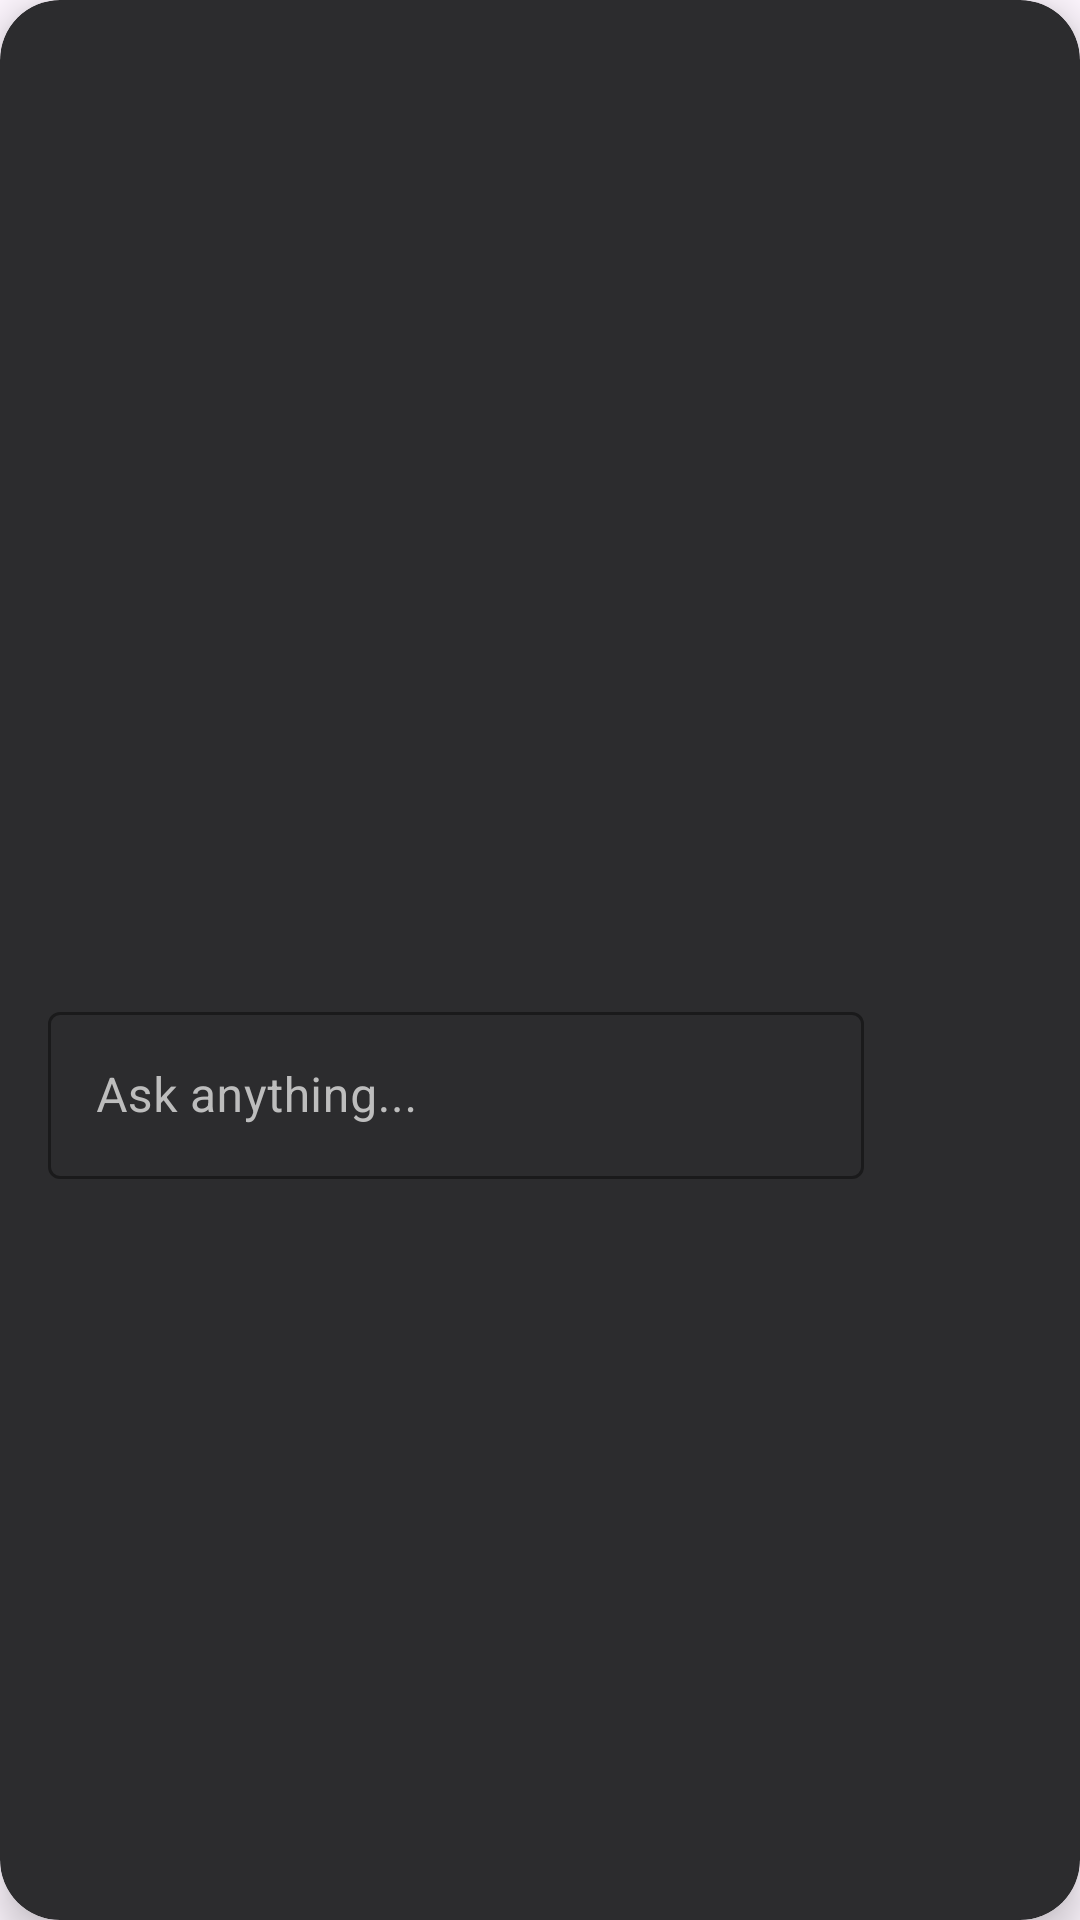

Here is an Android app screen rendered from its layout file. Give the layout XML and the strings, colors and styles it references.
<!-- AndroidManifest.xml: application theme Theme.Smartbugdet -->
<!-- res/layout/dialog_chat.xml -->
<?xml version="1.0" encoding="utf-8"?>
<androidx.cardview.widget.CardView xmlns:android="http://schemas.android.com/apk/res/android"
    xmlns:app="http://schemas.android.com/apk/res-auto"
    android:layout_width="match_parent"
    android:layout_height="wrap_content"
    android:layout_marginHorizontal="16dp"
    android:layout_marginBottom="16dp"
    app:cardBackgroundColor="#2C2C2E"
    app:cardCornerRadius="20dp"
    app:cardElevation="8dp">

    <androidx.constraintlayout.widget.ConstraintLayout
        android:layout_width="match_parent"
        android:layout_height="wrap_content"
        android:padding="16dp">

        <androidx.recyclerview.widget.RecyclerView
            android:id="@+id/rv_chat_messages"
            android:layout_width="0dp"
            android:layout_height="300dp"
            app:layout_constraintTop_toTopOf="parent"
            app:layout_constraintStart_toStartOf="parent"
            app:layout_constraintEnd_toEndOf="parent" />

        <com.google.android.material.textfield.TextInputLayout
            android:id="@+id/til_chat_input"
            style="@style/Widget.MaterialComponents.TextInputLayout.OutlinedBox"
            android:layout_width="0dp"
            android:layout_height="wrap_content"
            android:layout_marginTop="16dp"
            android:layout_marginEnd="8dp"
            android:textColorHint="#BDBDBD"
            app:boxStrokeColor="@color/active_nav_icon_tint"
            app:hintTextColor="@color/active_nav_icon_tint"
            app:layout_constraintTop_toBottomOf="@+id/rv_chat_messages"
            app:layout_constraintStart_toStartOf="parent"
            app:layout_constraintEnd_toStartOf="@+id/btn_send_chat_message">

            <com.google.android.material.textfield.TextInputEditText
                android:id="@+id/et_chat_input"
                android:layout_width="match_parent"
                android:layout_height="wrap_content"
                android:hint="Ask anything..."
                android:textColor="@android:color/white" />
        </com.google.android.material.textfield.TextInputLayout>

        <ImageView
            android:id="@+id/btn_send_chat_message"
            android:layout_width="48dp"
            android:layout_height="48dp"
            android:src="@drawable/outline_arrow_right_alt_24"
            app:tint="@color/active_nav_icon_tint"
            app:layout_constraintTop_toTopOf="@+id/til_chat_input"
            app:layout_constraintBottom_toBottomOf="@+id/til_chat_input"
            app:layout_constraintEnd_toEndOf="parent" />

    </androidx.constraintlayout.widget.ConstraintLayout>
</androidx.cardview.widget.CardView>
<!-- resources referenced by this layout -->
<resources>
  <color name="active_nav_icon_tint">#FFD600</color>
  <style name="Theme.Smartbugdet" parent="Base.Theme.Smartbugdet" />
  <style name="Base.Theme.Smartbugdet" parent="Theme.Material3.DayNight.NoActionBar">
          
          
      </style>
</resources>
